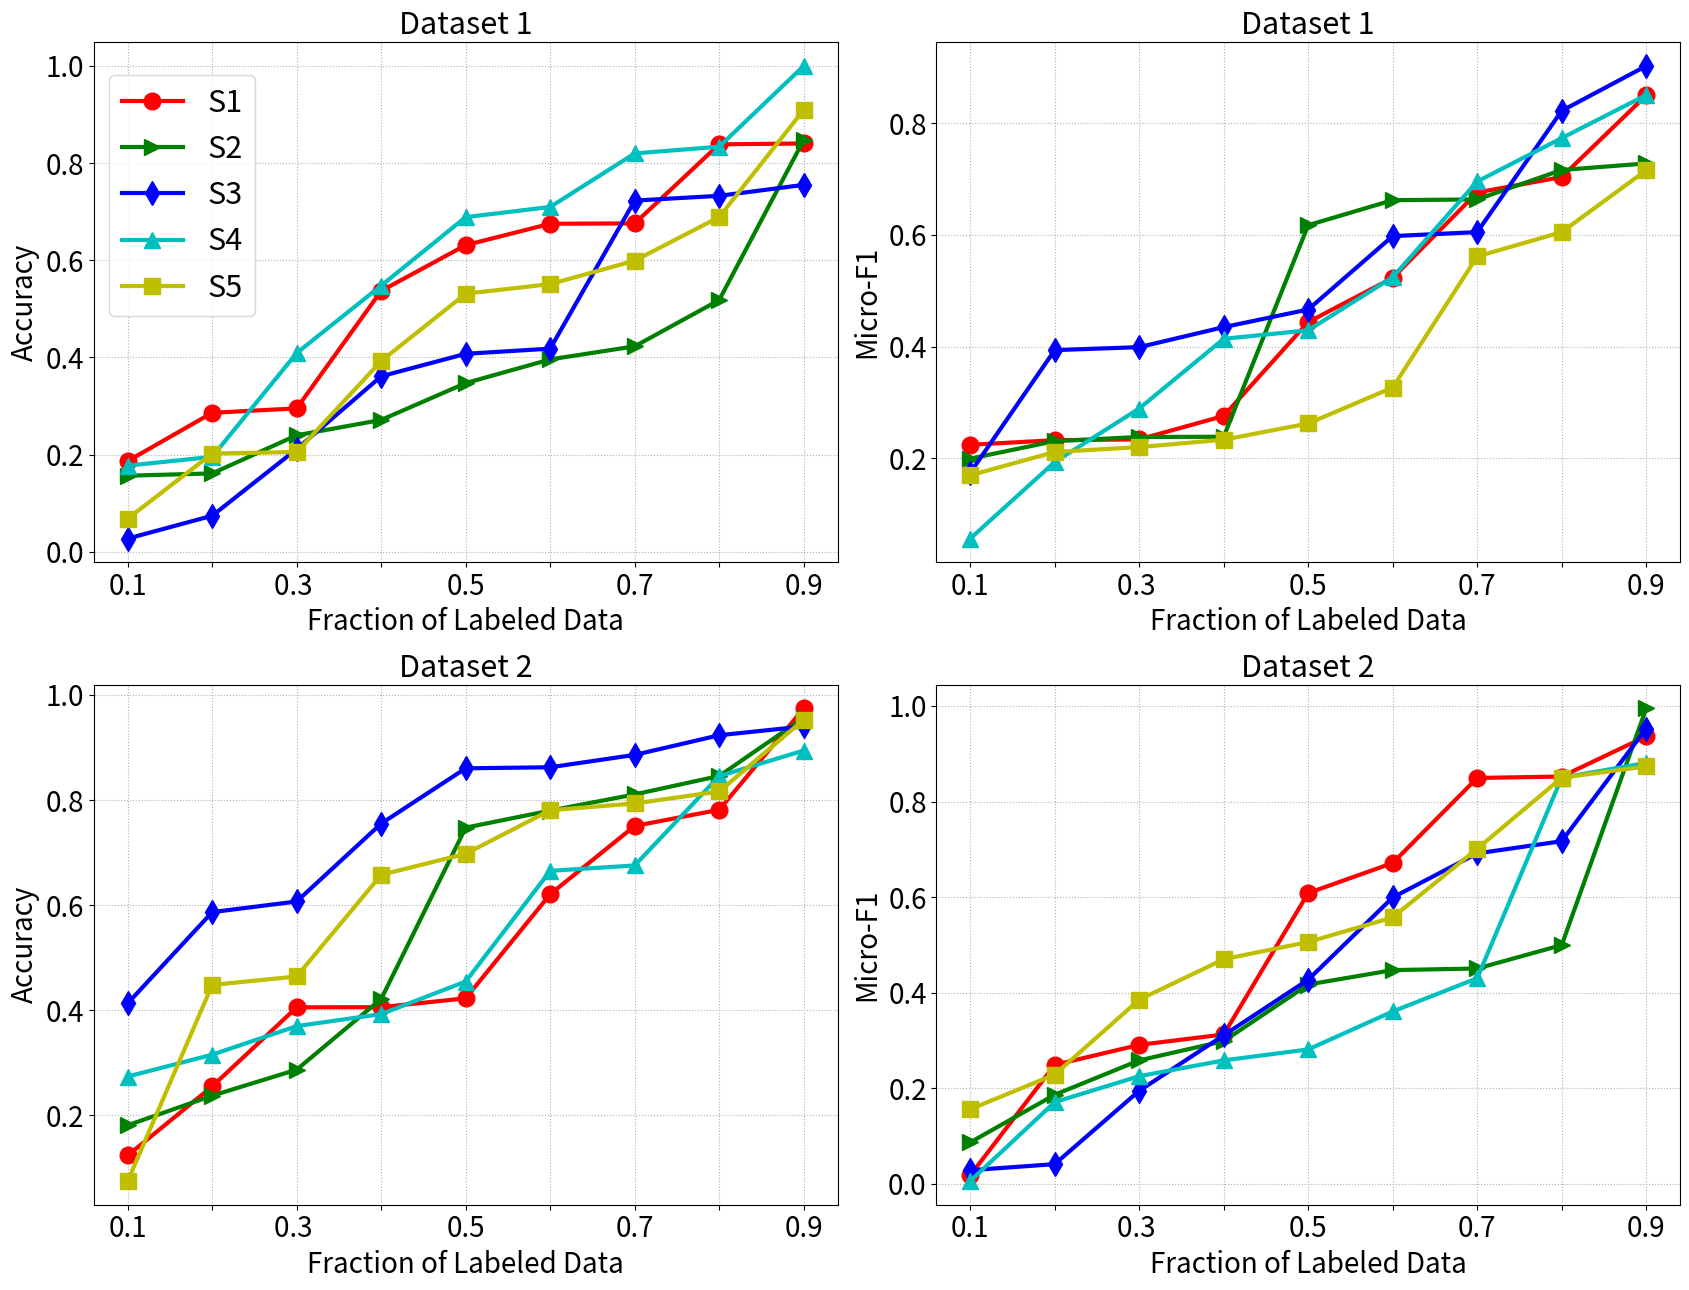

The script that saved this image: (Note: this script raises an exception after producing the figure.)

import matplotlib.pyplot as plt
import numpy as np


fig, ((ax1, ax2), (ax3, ax4) )= plt.subplots(nrows=2, ncols=2, figsize=(17, 13))
fig.subplots_adjust(hspace=0.3, wspace=0.2)
ax1.grid(linestyle=':')
ax2.grid(linestyle=':')
ax3.grid(linestyle=':')
ax4.grid(linestyle=':')

x_values= [0.1, 0.2, 0.3, 0.4, 0.5, 0.6, 0.7, 0.8, 0.9]

#my_yticks=[' 0.6',  '0.7',  '0.8',  '0.9', '1.0']
#y_values=[0.6,  0.7,  0.8,  0.9, 1.0]

s1= sorted(list(np.random.rand(1,9)[0]))
s2= sorted(list(np.random.rand(1,9)[0]))
s3= sorted(list(np.random.rand(1,9)[0]))
s4= sorted(list(np.random.rand(1,9)[0]))
s5= sorted(list(np.random.rand(1,9)[0]))



ax1.plot(x_values, s1,'r-o',lw=3, markersize=12, label='S1')
ax1.plot(x_values, s2,'g->',lw=3, markersize=12, label='S2')
ax1.plot(x_values, s3,'b-d',lw=3, markersize=12,label='S3' )
ax1.plot(x_values, s4,'c-^',lw=3, markersize=12,label='S4' )
ax1.plot(x_values, s5,'y-s',lw=3, markersize=12,label='S5' )

ax1.set_title('Dataset 1' , fontsize=22)
ax1.set_ylabel('Accuracy', fontsize=20)
ax1.set_xlabel('Fraction of Labeled Data', fontsize=20)
my_xticks = ['0.1',' ','0.3 ',  ' ', '0.5',' ',  '0.7',  ' ',  '0.9']
ax1.set_xticks(x_values) 
ax1.set_xticklabels(my_xticks)


#ax1.set_yticks(y_values) 
#ax1.set_yticklabels(my_yticks)


#ax1.set_yticks()
ax1.tick_params(axis='both',labelsize=20)
#ax1.yaxis.tick_right()

x_values= [0.1, 0.2, 0.3, 0.4, 0.5, 0.6, 0.7, 0.8, 0.9]

my_yticks=[' 0.7',  '0.8' ,'0.9', '1.0']
#y_values=[0.7,  0.8, 0.9, 1.0]

s1= sorted(list(np.random.rand(1,9)[0]))
s2= sorted(list(np.random.rand(1,9)[0]))
s3= sorted(list(np.random.rand(1,9)[0]))
s4= sorted(list(np.random.rand(1,9)[0]))
s5= sorted(list(np.random.rand(1,9)[0]))

ax2.set_title('Dataset 1' , fontsize=22)
ax2.set_ylabel('Micro-F1', fontsize=20)


ax2.plot(x_values, s1,'r-o',lw=3, markersize=12, label='S1')
ax2.plot(x_values, s2,'g->',lw=3, markersize=12, label='S2')
ax2.plot(x_values, s3,'b-d',lw=3, markersize=12,label='S3' )
ax2.plot(x_values, s4,'c-^',lw=3, markersize=12,label='S4' )
ax2.plot(x_values, s5,'y-s',lw=3, markersize=12,label='S5' )


ax2.set_xlabel('Fraction of Labeled Data', fontsize=20)
my_xticks = ['0.1',' ','0.3 ',  ' ', '0.5',' ',  '0.7',  ' ',  '0.9']

ax2.set_xticks(x_values) 
ax2.set_xticklabels(my_xticks)

#ax2.set_yticks(y_values) 
#ax2.set_yticklabels(my_yticks)

#ax2.set_yticks()
ax2.tick_params(axis='both',labelsize=20)
#ax2.yaxis.tick_right()


my_yticks=['0.65',' 0.70', ' 0.75', '0.80', '0.85' ,'0.90']
#y_values=[0.65, 0.7, 0.75, 0.8, 0.85, 0.9]

x_values= [0.1, 0.2, 0.3, 0.4, 0.5, 0.6, 0.7, 0.8, 0.9]

s1= sorted(list(np.random.rand(1,9)[0]))
s2= sorted(list(np.random.rand(1,9)[0]))
s3= sorted(list(np.random.rand(1,9)[0]))
s4= sorted(list(np.random.rand(1,9)[0]))
s5= sorted(list(np.random.rand(1,9)[0]))

ax3.plot(x_values, s1,'r-o',lw=3, markersize=12, label='S1')
ax3.plot(x_values, s2,'g->',lw=3, markersize=12, label='S2')
ax3.plot(x_values, s3,'b-d',lw=3, markersize=12,label='S3' )
ax3.plot(x_values, s4,'c-^',lw=3, markersize=12,label='S4' )
ax3.plot(x_values, s5,'y-s',lw=3, markersize=12,label='S5' )

ax3.set_title('Dataset 2' , fontsize=22)
ax3.set_ylabel('Accuracy', fontsize=20)
ax3.set_xlabel('Fraction of Labeled Data', fontsize=20)
my_xticks = ['0.1',' ','0.3 ',  ' ', '0.5',' ',  '0.7',  ' ',  '0.9']

ax3.set_xticks(x_values) 
ax3.set_xticklabels(my_xticks)

#ax3.set_yticks(y_values) 
#ax3.set_yticklabels(my_yticks)

#ax1.set_yticks()
ax3.tick_params(axis='both',labelsize=20)
#ax1.yaxis.tick_right()


x_values= [0.1, 0.2, 0.3, 0.4, 0.5, 0.6, 0.7, 0.8, 0.9]

#my_yticks=[' 0.70', ' 0.75', '0.80', '0.85' ,'0.90']
#y_values=[0.7, 0.75, 0.8, 0.85, 0.9]

s1= sorted(list(np.random.rand(1,9)[0]))
s2= sorted(list(np.random.rand(1,9)[0]))
s3= sorted(list(np.random.rand(1,9)[0]))
s4= sorted(list(np.random.rand(1,9)[0]))
s5= sorted(list(np.random.rand(1,9)[0]))


ax4.plot(x_values, s1,'r-o',lw=3, markersize=12, label='S1')
ax4.plot(x_values, s2,'g->',lw=3, markersize=12, label='S2')
ax4.plot(x_values, s3,'b-d',lw=3, markersize=12,label='S3' )
ax4.plot(x_values, s4,'c-^',lw=3, markersize=12,label='S4' )
ax4.plot(x_values, s5,'y-s',lw=3, markersize=12,label='S5' )

ax4.set_title('Dataset 2' , fontsize=22)
ax4.set_ylabel('Micro-F1', fontsize=20)
ax4.set_xlabel('Fraction of Labeled Data', fontsize=20)
my_xticks = ['0.1',' ','0.3 ',  ' ', '0.5',' ',  '0.7',  ' ',  '0.9']

ax4.set_xticks(x_values) 
ax4.set_xticklabels(my_xticks)
ax4.tick_params(axis='both',labelsize=20)
#ax4.set_yticks(y_values) 
#ax4.set_yticklabels(my_yticks)


handles, labels = ax1.get_legend_handles_labels()

fig.legend( handles, labels, loc='upper center', bbox_to_anchor=(0.11,0.95),  fontsize=22) #bbox_to_anchor=(0.5, 0.99)

fig.tight_layout()
#handles, labels, loc='upper center' ,bbox_to_anchor=(0.5, 1.0) ,ncol=5, fontsize=22, bbox_extra_artists=(lgd,text), bbox_inches='tight'
plt.savefig('./charts/line_chart3.png')
#plt.savefig('lp.pdf',  bbox_inches='tight',dpi=100)

plt.show()  



